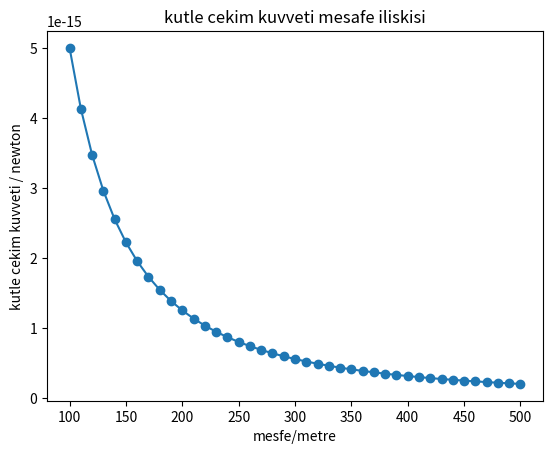

Python code for this plot:
# bu ornek iki kutle arasindaki cekimi newton kutle cekim yasasina gore hesapliyor
# ve grafik ciziyor
import matplotlib.pyplot as plt

def draw_graph(x, y):
	plt.plot(x, y, marker='o')
	plt.xlabel('mesfe/metre')
	plt.ylabel('kutle cekim kuvveti / newton')
	plt.title('kutle cekim kuvveti mesafe iliskisi')
	plt.show()

def grafik():
	# 100 den baslayarak 10 de bir nokta olustur 501 e kadar
	# 100 metrede 150 metrede 200 metrede gibi
	r = range(100, 501, 10)
	# F listesini bosal F
	F = []
	# kutle cekim sabiti, G
	G = 6.674*(10**-11)
	# iki kutle kg olarak
	m1 = 0.5
	m2 = 1.5
	# kuvveti hesapla ve  F listesine ekle,
	# niye liste diyor bilmiyorum
	for dist in r:
		force = G*(m1*m2)/(dist**2)
		F.append(force)
		
	draw_graph(r, F)

	

grafik()